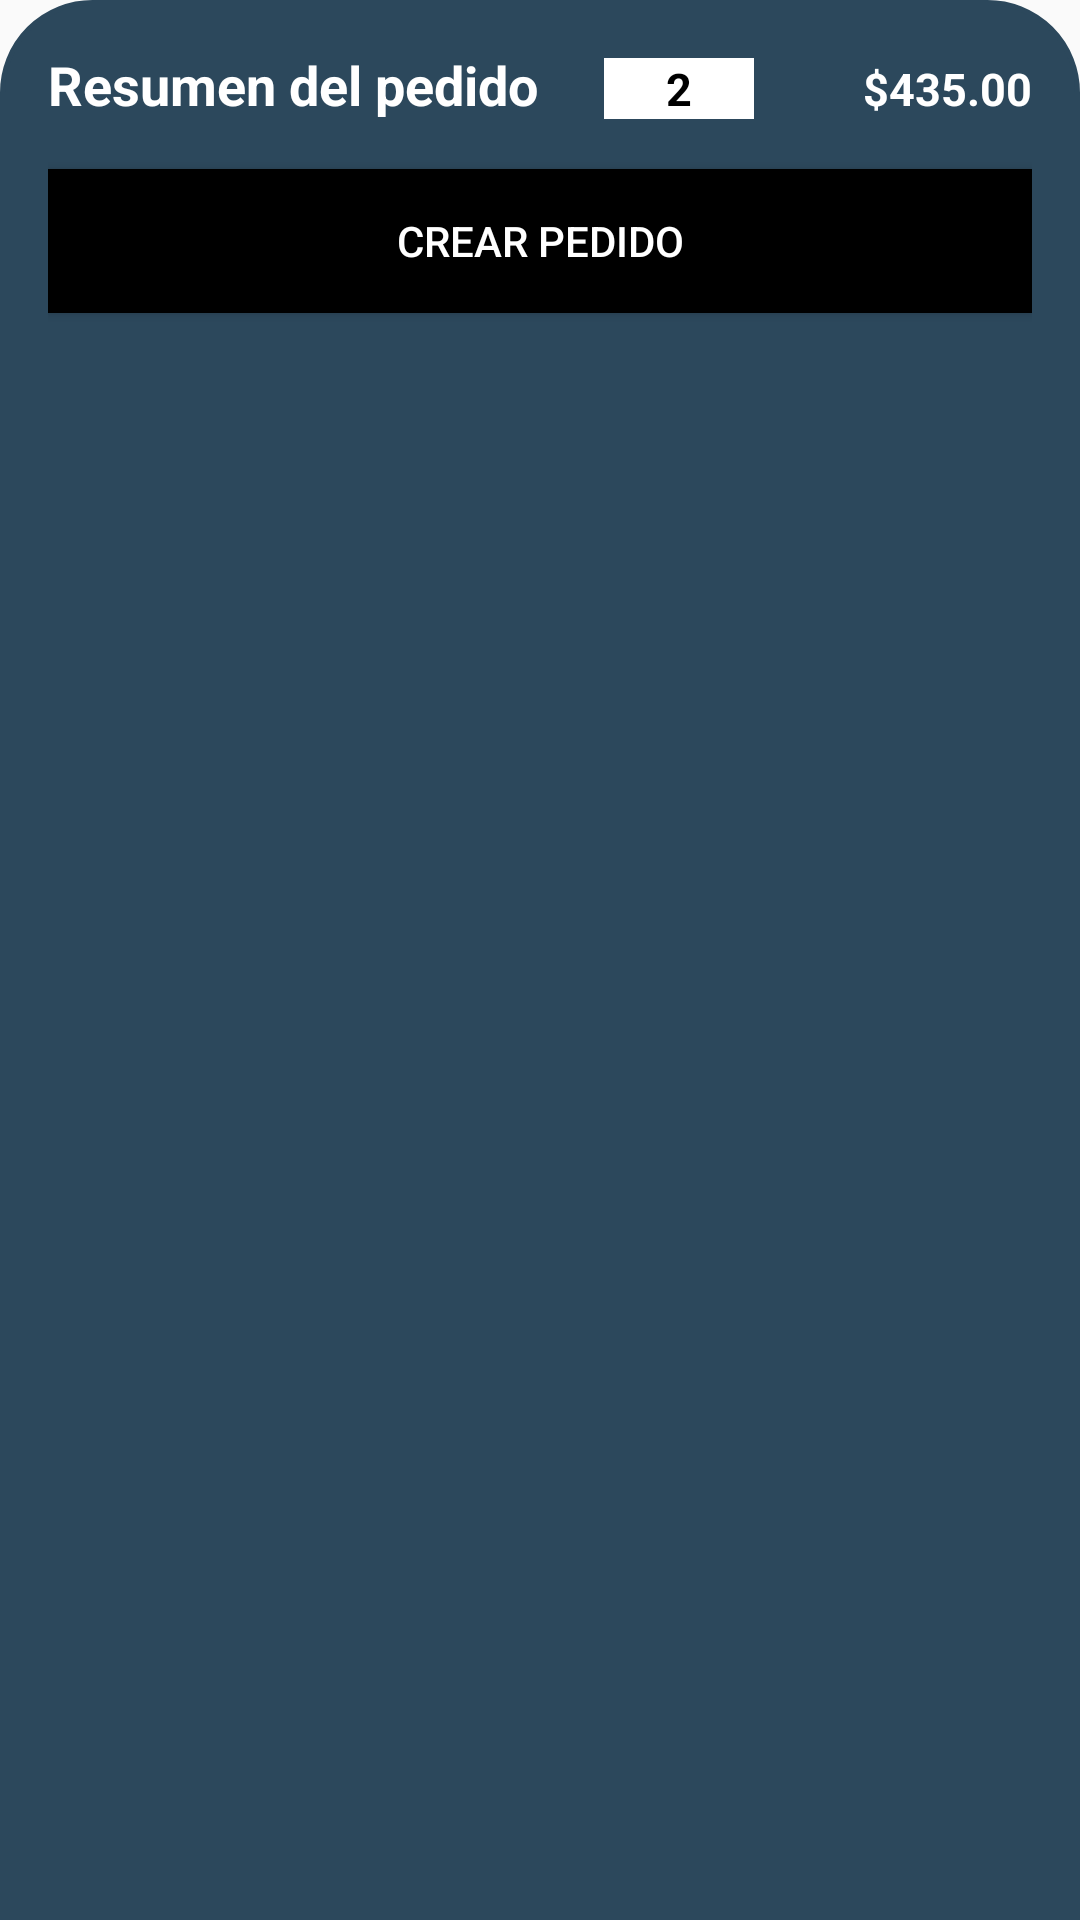

Produce the Android XML layout that renders to this screen, including the resource entries it uses.
<!-- AndroidManifest.xml: application theme AppTheme -->
<!-- res/layout/bottom_sheet.xml -->
<?xml version="1.0" encoding="utf-8"?>
<androidx.appcompat.widget.LinearLayoutCompat xmlns:android="http://schemas.android.com/apk/res/android"
    xmlns:app="http://schemas.android.com/apk/res-auto"
    android:id="@+id/bottom_sheet"
    android:layout_width="match_parent"
    android:layout_height="wrap_content"
    android:background="@drawable/textview_infouser"
    android:orientation="vertical"
    android:padding="@dimen/activity_margin"
    app:behavior_hideable="false"
    app:behavior_peekHeight="56dp"
    app:layout_behavior="@string/bottom_sheet_behavior">

    <androidx.appcompat.widget.LinearLayoutCompat
        android:layout_width="match_parent"
        android:layout_height="wrap_content"
        android:orientation="horizontal"
        android:layout_gravity="center_vertical"
        android:weightSum="3">

        <TextView
            android:layout_width="0dp"
            android:layout_height="wrap_content"
            android:layout_marginBottom="@dimen/activity_margin"
            android:layout_weight="2"
            android:text="Resumen del pedido"
            android:textColor="@color/colorWhite"
            android:textSize="18dp"
            android:textStyle="bold" />

        <TextView
            android:id="@+id/tvNumeros"
            android:layout_width="50dp"
            android:gravity="center"
            android:layout_height="wrap_content"
            android:textStyle="bold"
            android:background="@color/colorWhite"
            android:textColor="@color/colorBlack"
            android:textSize="15dp"
            android:text="2"/>

        <TextView
            android:id="@+id/tvTotal"
            android:layout_width="0dp"
            android:gravity="right"
            android:layout_height="wrap_content"
            android:layout_weight="1"
            android:textStyle="bold"
            android:textColor="@color/colorWhite"
            android:textSize="15dp"
            android:text="$435.00"/>
    </androidx.appcompat.widget.LinearLayoutCompat>

    <androidx.recyclerview.widget.RecyclerView
        android:id="@+id/rvProductosAgregados"
        android:layout_width="match_parent"
        android:layout_height="wrap_content">
    </androidx.recyclerview.widget.RecyclerView>

    <Button
        android:id="@+id/btnCrearPedido"
        android:layout_width="match_parent"
        android:layout_height="wrap_content"
        android:background="#000"
        android:foreground="?attr/selectableItemBackground"
        android:text="CREAR PEDIDO"
        android:textColor="#fff" />

</androidx.appcompat.widget.LinearLayoutCompat>
<!-- resources referenced by this layout -->
<resources>
  <color name="colorBlack">#000000</color>
  <color name="colorWhite">#FFFFFF</color>
  <dimen name="activity_margin">16dp</dimen>
  <!-- drawable textview_infouser (drawable) -->
  <?xml version="1.0" encoding="utf-8"?>
  <shape xmlns:android="http://schemas.android.com/apk/res/android">
      <corners
          android:radius="30dp"
          android:bottomLeftRadius="0dp"
          android:bottomRightRadius="0dp"/>
  
      <stroke
          android:width="5px"
          android:color="@color/colorLogo"/>
      <solid
          android:color="@color/colorLogo"
          />
  </shape>
  <style name="AppTheme" parent="Theme.AppCompat.Light.DarkActionBar">
          
          <item name="colorPrimary">@color/colorPrimary</item>
          <item name="colorPrimaryDark">@color/colorPrimaryDark</item>
          <item name="colorAccent">@color/colorAccent</item>
      </style>
  <color name="colorLogo">#2C485C</color>
  <color name="colorPrimary">#2c485c</color>
  <color name="colorPrimaryDark">#002132</color>
  <color name="colorAccent">#587389</color>
</resources>
